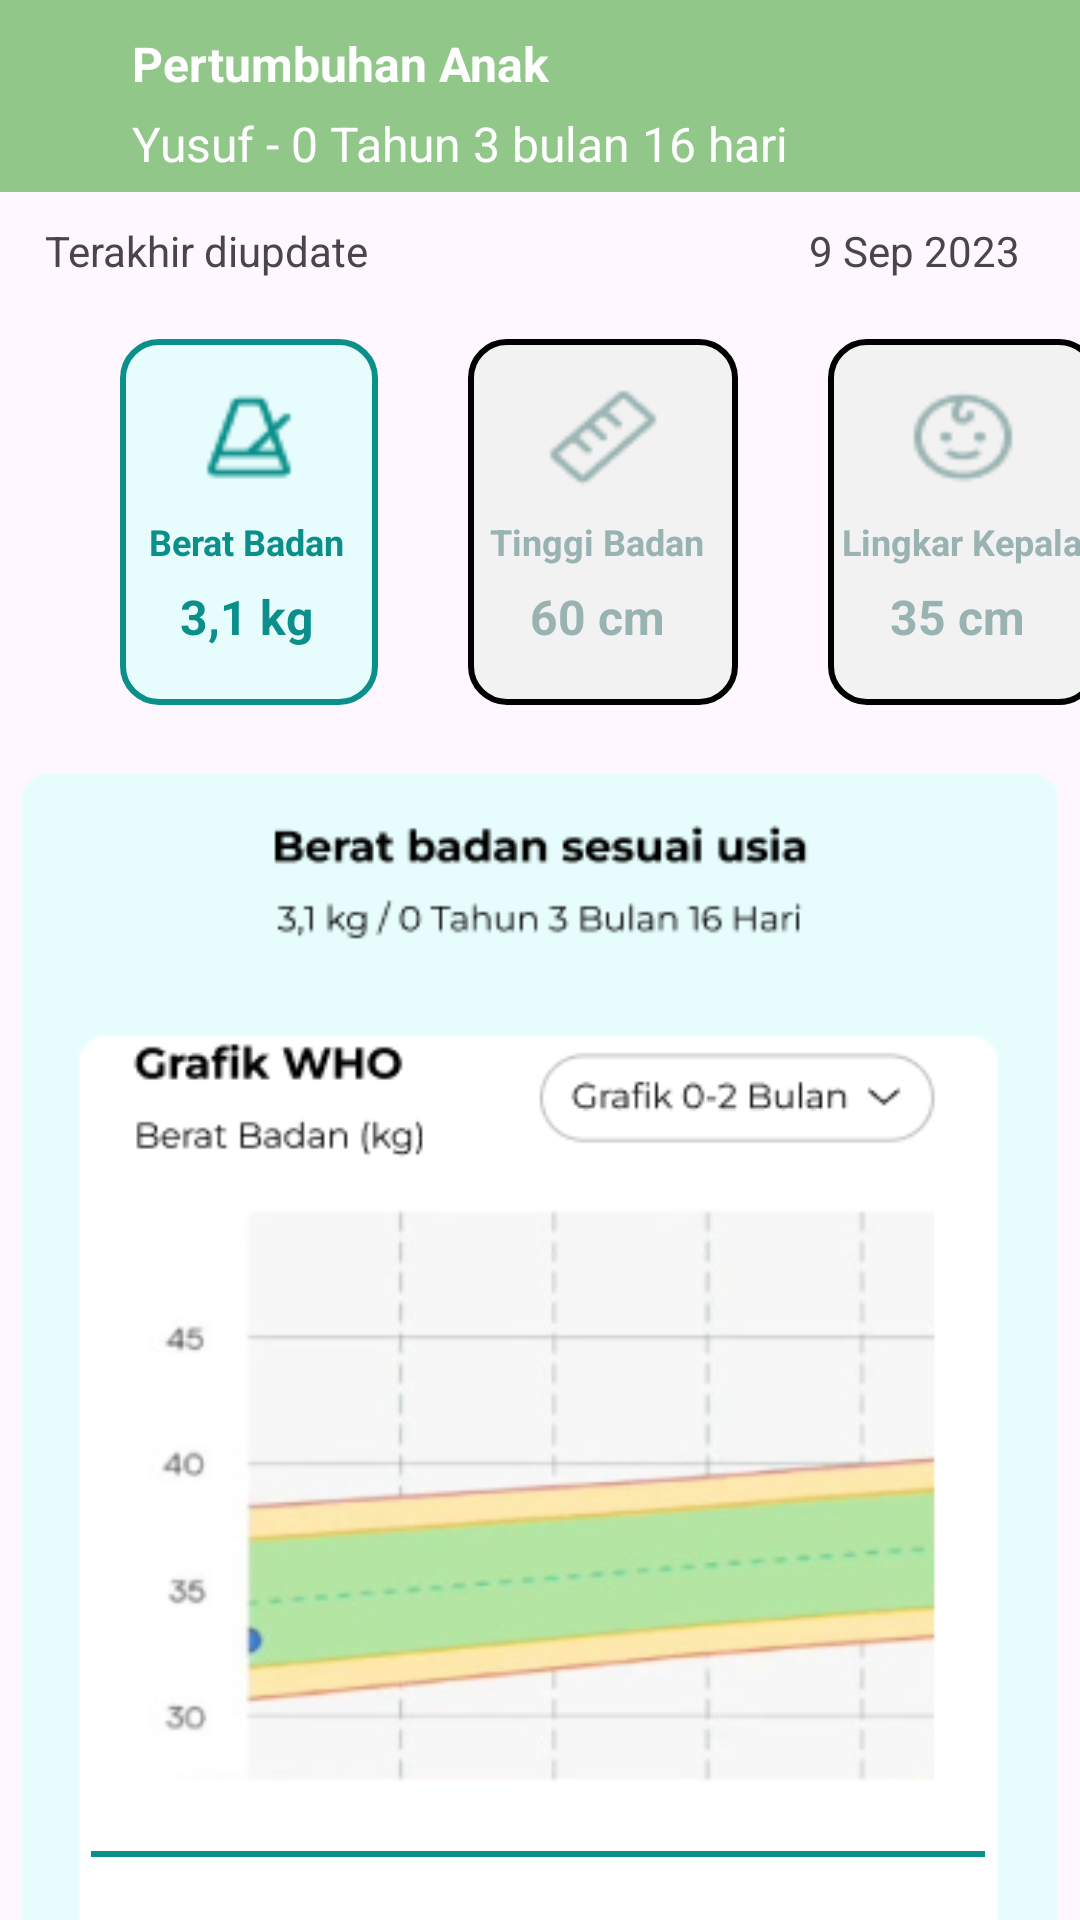

This screen was rendered from an Android layout file. Write that file and the resources it references.
<!-- AndroidManifest.xml: application theme Theme.MacroGroup6 -->
<!-- res/layout/activity_pertumbuhan_anak.xml -->
<?xml version="1.0" encoding="utf-8"?>
<androidx.constraintlayout.widget.ConstraintLayout xmlns:android="http://schemas.android.com/apk/res/android"
    xmlns:app="http://schemas.android.com/apk/res-auto"
    xmlns:tools="http://schemas.android.com/tools"
    android:layout_width="match_parent"
    android:layout_height="match_parent"
    tools:context=".ProfilAnakActivity">

    <LinearLayout
        android:id="@+id/linearLayout"
        android:layout_width="match_parent"
        android:layout_height="250dp"
        android:orientation="vertical"
        app:layout_constraintEnd_toEndOf="parent"
        app:layout_constraintStart_toStartOf="parent"
        app:layout_constraintTop_toTopOf="parent">

        
        <com.google.android.material.appbar.MaterialToolbar
            android:id="@+id/topAppBar"
            android:layout_width="match_parent"
            android:layout_height="?attr/actionBarSize"
            android:background="#91C789"

            android:popupTheme="@style/ThemeOverlay.AppCompat.Light"
            android:theme="@style/ThemeOverlay.AppCompat.ActionBar">

            
            <LinearLayout
                android:layout_width="match_parent"
                android:layout_height="match_parent"
                android:gravity="center"
                android:orientation="horizontal">

                
                <ImageView
                    android:id="@+id/leadingNavigationIcon"
                    android:layout_width="wrap_content"
                    android:layout_height="wrap_content"
                    android:paddingStart="6dp"
                    android:paddingEnd="6dp"
                    android:src="@drawable/arrowleft" />

                <LinearLayout
                    android:layout_width="match_parent"
                    android:layout_height="match_parent"
                    android:orientation="vertical">

                    <TextView
                        android:id="@+id/headline"
                        android:layout_width="269dp"
                        android:layout_height="wrap_content"
                        android:layout_marginEnd="50dp"
                        android:layout_marginRight="35dp"
                        android:layout_weight="1"
                        android:gravity="bottom"
                        android:paddingStart="16dp"
                        android:paddingEnd="16dp"
                        android:text="Pertumbuhan Anak"
                        android:textColor="#FFFFFF"
                        android:textSize="16dp"
                        android:textStyle="bold" />

                    <TextView
                        android:id="@+id/headlineinfo"
                        android:layout_width="269dp"
                        android:layout_height="wrap_content"
                        android:layout_marginEnd="50dp"
                        android:layout_marginRight="35dp"
                        android:layout_weight="1"
                        android:gravity="fill"
                        android:paddingStart="16dp"
                        android:paddingEnd="16dp"
                        android:text="Yusuf - 0 Tahun 3 bulan 16 hari"
                        android:textColor="#FFFFFF"
                        android:textSize="16dp" />
                </LinearLayout>

            </LinearLayout>


        </com.google.android.material.appbar.MaterialToolbar>

        <LinearLayout
            android:layout_width="match_parent"
            android:layout_height="wrap_content"
            android:orientation="horizontal">

            <TextView
                android:id="@+id/tv1"
                android:layout_width="wrap_content"
                android:layout_height="19dp"
                android:layout_marginStart="15dp"
                android:layout_marginTop="10dp"
                android:text="Terakhir diupdate" />

            <TextView
                android:id="@+id/tanggal"
                android:layout_width="match_parent"
                android:layout_height="19dp"
                android:layout_marginStart="50dp"
                android:layout_marginTop="10dp"
                android:layout_marginEnd="20dp"
                android:layout_marginBottom="20dp"
                android:text="9 Sep 2023"
                android:textAlignment="textEnd" />

        </LinearLayout>

        <LinearLayout
            android:layout_width="match_parent"
            android:layout_height="wrap_content">

            <LinearLayout
                android:layout_width="86dp"
                android:layout_height="122dp"
                android:layout_marginStart="40dp"
                android:background="@drawable/rectangle_97"
                android:orientation="vertical">

                <ImageView
                    android:layout_width="96dp"
                    android:layout_height="55dp"
                    android:layout_gravity="center"
                    android:paddingTop="15dp"
                    android:paddingBottom="5dp"

                    app:srcCompat="@drawable/metronome" />

                <TextView
                    android:id="@+id/tvberat"
                    android:layout_width="80dp"
                    android:layout_height="25dp"
                    android:layout_marginLeft="2dp"
                    android:background="#E7FDFD"
                    android:gravity="center"
                    android:text="Berat Badan"
                    android:textColor="#0A8F8B"
                    android:textSize="12dp"
                    android:textStyle="bold" />

                <TextView
                    android:id="@+id/tvkg"
                    android:layout_width="80dp"
                    android:layout_height="25dp"
                    android:layout_marginLeft="2dp"
                    android:gravity="center"
                    android:text="3,1 kg"
                    android:textColor="#0A8F8B"
                    android:textSize="16dp"
                    android:textStyle="bold" />
            </LinearLayout>

            <LinearLayout
                android:layout_width="90dp"
                android:layout_height="122dp"
                android:layout_marginStart="30dp"
                android:background="@drawable/rectangle_106"
                android:orientation="vertical">

                <ImageView

                    android:layout_width="96dp"
                    android:layout_height="55dp"
                    android:layout_gravity="center"
                    android:paddingTop="15dp"
                    android:paddingBottom="5dp"

                    app:srcCompat="@drawable/ruler" />

                <TextView
                    android:id="@+id/tvtinggi"
                    android:layout_width="86dp"
                    android:layout_height="25dp"
                    android:gravity="center"
                    android:text="Tinggi Badan"
                    android:textColor="#98B3B2"
                    android:textSize="12dp"
                    android:textStyle="bold" />

                <TextView
                    android:id="@+id/tvcm"
                    android:layout_width="86dp"
                    android:layout_height="25dp"
                    android:gravity="center"
                    android:text="60 cm"
                    android:textColor="#98B3B2"
                    android:textSize="16dp"
                    android:textStyle="bold" />
            </LinearLayout>

            <LinearLayout
                android:layout_width="90dp"
                android:layout_height="122dp"
                android:layout_marginStart="30dp"
                android:background="@drawable/rectangle_106"
                android:orientation="vertical">

                <ImageView
                    android:layout_width="86dp"
                    android:layout_height="55dp"
                    android:layout_gravity="center"
                    android:paddingTop="15dp"
                    android:paddingBottom="5dp"
                    app:srcCompat="@drawable/baby" />

                <TextView
                    android:id="@+id/tvkepala"
                    android:layout_width="86dp"
                    android:layout_height="25dp"
                    android:gravity="center"
                    android:text=" Lingkar Kepala"
                    android:textColor="#98B3B2"
                    android:textSize="12dp"
                    android:textStyle="bold" />

                <TextView
                    android:id="@+id/tvcm2"
                    android:layout_width="86dp"
                    android:layout_height="25dp"
                    android:gravity="center"
                    android:text="35 cm"
                    android:textColor="#98B3B2"
                    android:textSize="16dp"
                    android:textStyle="bold" />
            </LinearLayout>

        </LinearLayout>

    </LinearLayout>

    <ImageView
        android:id="@+id/imageView4"
        android:layout_width="match_parent"
        android:layout_height="450dp"
        android:layout_marginTop="8dp"
        app:layout_constraintBottom_toBottomOf="parent"
        app:layout_constraintEnd_toEndOf="parent"
        app:layout_constraintHorizontal_bias="0.0"
        app:layout_constraintStart_toStartOf="parent"
        app:layout_constraintTop_toBottomOf="@+id/linearLayout"
        app:layout_constraintVertical_bias="0.0"
        app:srcCompat="@drawable/grafikberat" />

    <TextView
        android:id="@+id/line1"
        android:layout_width="300dp"
        android:layout_height="20dp"
        android:layout_marginTop="350dp"
        android:background="@drawable/line"
        app:layout_constraintBottom_toTopOf="@+id/btn_updatedata"
        app:layout_constraintEnd_toEndOf="parent"
        app:layout_constraintHorizontal_bias="0.49"
        app:layout_constraintStart_toStartOf="parent"
        app:layout_constraintTop_toTopOf="@+id/imageView4"
        app:layout_constraintVertical_bias="0.0"
        app:layout_goneMarginTop="300dp" />

    <TextView
        android:id="@+id/btn_updatedata"
        android:layout_width="300dp"
        android:layout_height="45dp"
        android:layout_marginTop="20dp"
        android:background="@drawable/button_stroke"
        android:gravity="center"
        android:text="Perbarui Data Anak"
        android:textAlignment="center"
        android:textColor="#0A8F8B"
        android:textSize="18dp"
        android:textStyle="bold"
        app:layout_constraintEnd_toEndOf="parent"
        app:layout_constraintStart_toStartOf="parent"
        app:layout_constraintTop_toBottomOf="@+id/line1" />


</androidx.constraintlayout.widget.ConstraintLayout>
<!-- resources referenced by this layout -->
<resources>
  <!-- drawable baby: png bitmap (drawable, 960 bytes) -->
  <!-- drawable button_stroke (drawable) -->
  <?xml version="1.0" encoding="utf-8"?>
  <shape xmlns:android="http://schemas.android.com/apk/res/android" android:shape="rectangle">
  
  
  
      <stroke android:width="2dp" android:color="#0A8F8B" />
  
      <corners
          android:radius="12dp"/>
  
  </shape>
  <!-- drawable grafikberat: png bitmap (drawable, 45727 bytes) -->
  <!-- drawable line (drawable) -->
  <?xml version="1.0" encoding="utf-8"?>
  <shape xmlns:android="http://schemas.android.com/apk/res/android" android:shape="line">
  
      <solid android:color="#E7FDFD" />
  
      <stroke android:width="2dp" android:color="#0A8F8B" />
  
      <corners
          android:radius="12dp"/>
  </shape>
  <!-- drawable metronome: png bitmap (drawable, 722 bytes) -->
  <!-- drawable rectangle_106 (drawable) -->
  <?xml version="1.0" encoding="utf-8"?>
  <shape xmlns:android="http://schemas.android.com/apk/res/android" android:shape="rectangle">
  
      <solid android:color="#F3F2F2" />
  
      <stroke android:width="2dp" android:color="#000000" />
  
      <corners
          android:radius="12dp"/>
  </shape>
  <!-- drawable rectangle_97 (drawable) -->
  <?xml version="1.0" encoding="utf-8"?>
  <shape xmlns:android="http://schemas.android.com/apk/res/android" android:shape="rectangle">
  
      <solid android:color="#E7FDFD" />
  
      <stroke android:width="2dp" android:color="#0A8F8B" />
  
  
      <corners
          android:radius="12dp"/>
  </shape>
  <!-- drawable ruler: png bitmap (drawable, 808 bytes) -->
  <style name="Theme.MacroGroup6" parent="Base.Theme.MacroGroup6" />
  <style name="Base.Theme.MacroGroup6" parent="Theme.Material3.DayNight.NoActionBar">
          
          
      </style>
</resources>
